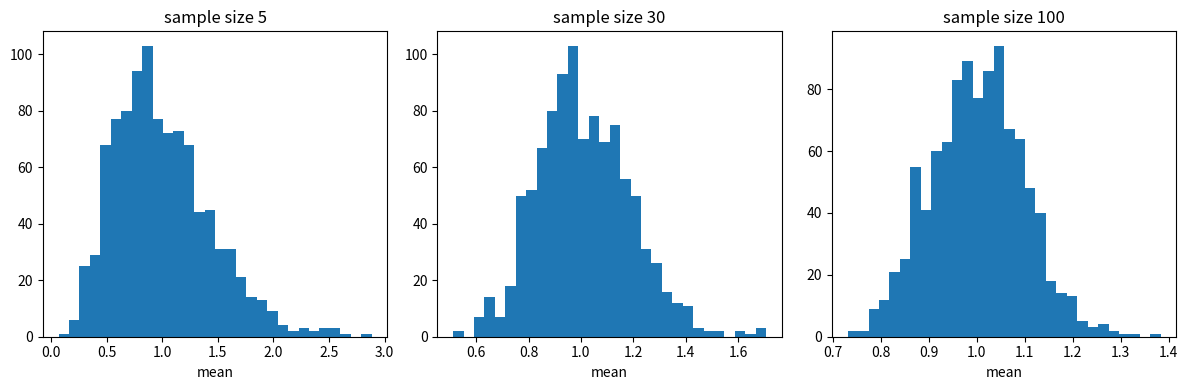

The matplotlib source for this figure:
import pandas as pd
import numpy as np
from scipy import stats
from matplotlib import pyplot as plt

np.random.seed(42)

p = np.random.exponential(scale=1.0,size=100000)

def get_sample_mean(n,repeats=1000):
    means = []
    for _ in range(repeats):
        sample = np.random.choice(p,size=n)
        means.append(sample.mean())
    return means

sample_sizes = [5,30,100]
plt.figure(figsize=(12,4))
for i,n in enumerate(sample_sizes):
    means = get_sample_mean(n)
    plt.subplot(1,3,i+1)
    plt.hist(means,bins=30)
    plt.title(f"sample size {n}")
    plt.xlabel("mean")

plt.tight_layout()
plt.show()
